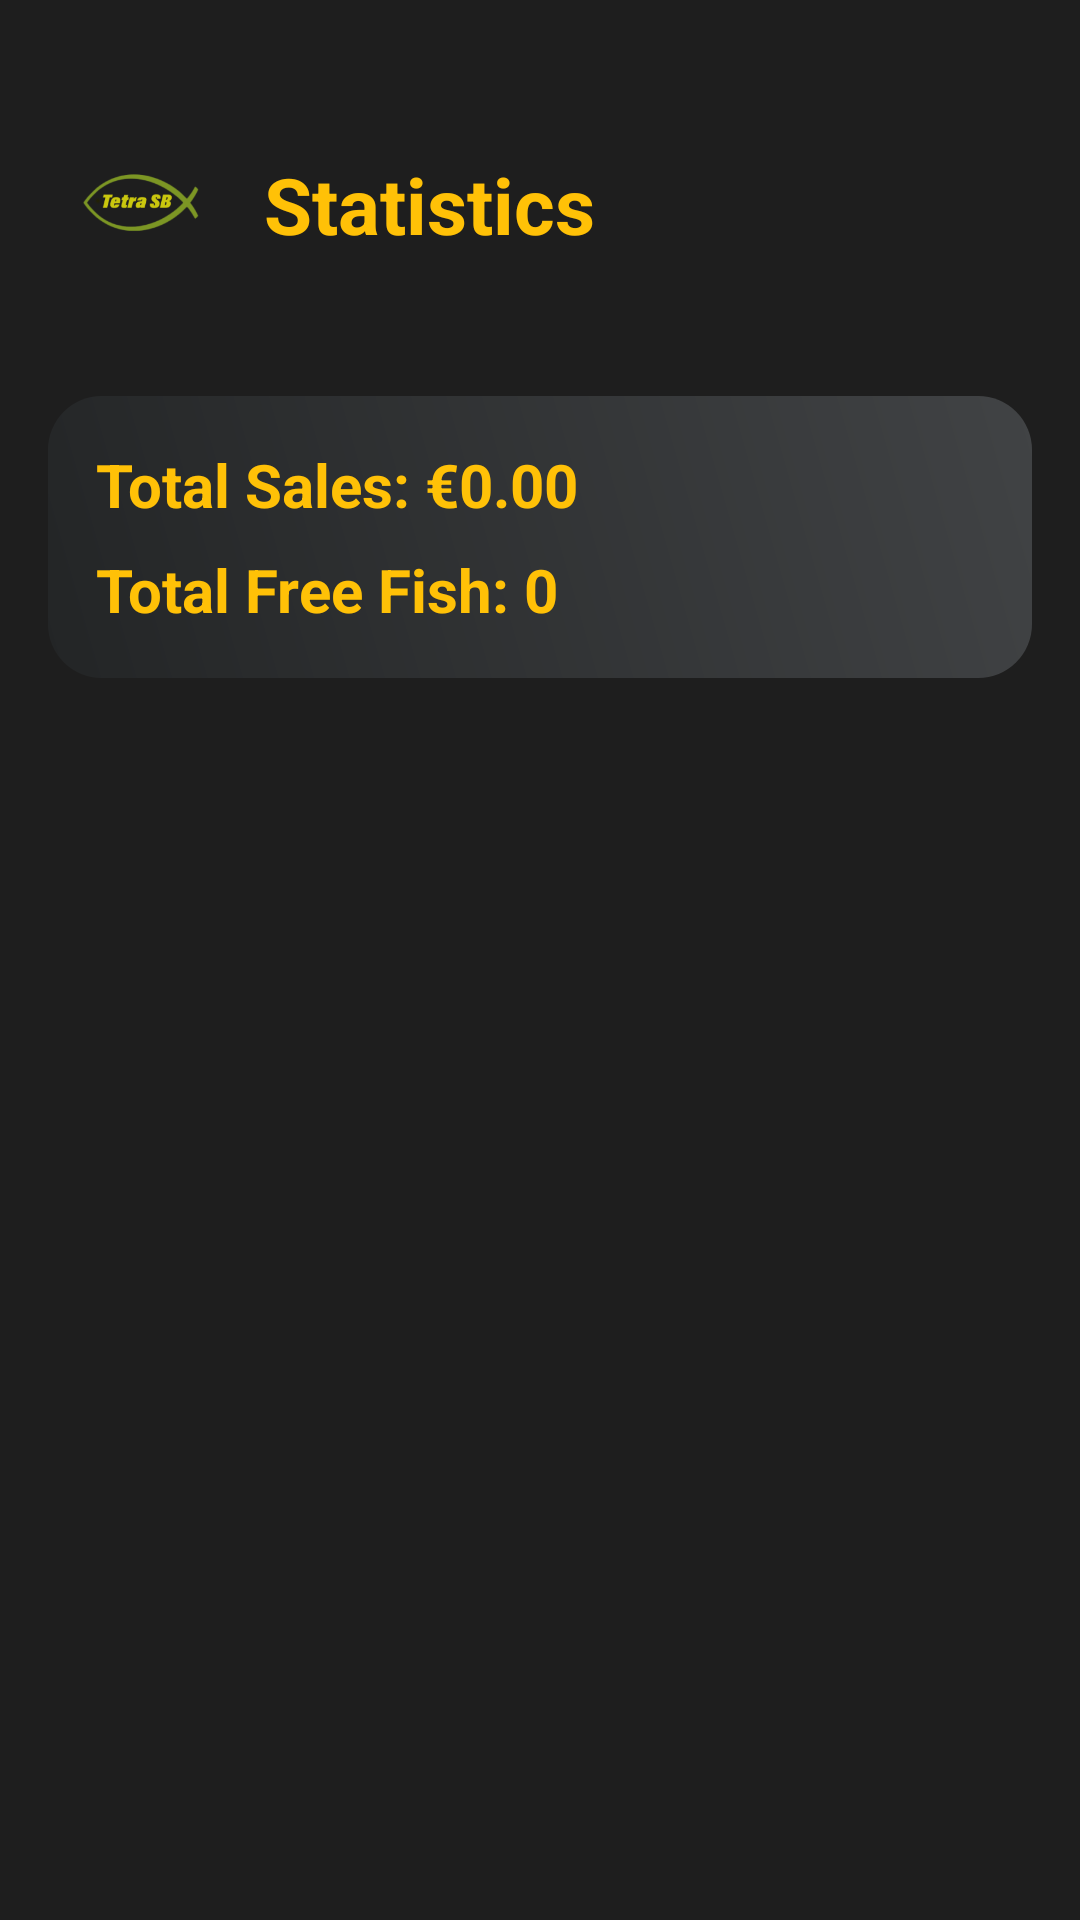

Here is an Android app screen rendered from its layout file. Give the layout XML and the strings, colors and styles it references.
<!-- AndroidManifest.xml: activity theme Theme.AppCompat.Light.NoActionBar -->
<!-- res/layout/activity_stats.xml -->
<?xml version="1.0" encoding="utf-8"?>
<androidx.constraintlayout.widget.ConstraintLayout
    xmlns:android="http://schemas.android.com/apk/res/android"
    xmlns:app="http://schemas.android.com/apk/res-auto"
    xmlns:tools="http://schemas.android.com/tools"
    android:layout_width="match_parent"
    android:layout_height="match_parent"
    android:background="#1E1E1E"
    tools:context=".activity.StatsActivity"
    android:paddingTop="20dp">

    
    <androidx.constraintlayout.widget.ConstraintLayout
        android:id="@+id/header"
        android:layout_width="match_parent"
        android:layout_height="wrap_content"
        app:layout_constraintTop_toTopOf="parent"
        app:layout_constraintStart_toStartOf="parent"
        android:padding="16dp">

        <ImageView
            android:id="@+id/logoIcon"
            android:layout_width="64dp"
            android:layout_height="64dp"
            android:src="@mipmap/ic_logo_foreground"
            app:layout_constraintStart_toStartOf="parent"
            app:layout_constraintTop_toTopOf="parent"
            app:layout_constraintBottom_toBottomOf="parent" />

        <TextView
            android:id="@+id/title"
            android:layout_width="wrap_content"
            android:layout_height="wrap_content"
            android:text="Statistics"
            android:textSize="26sp"
            android:textStyle="bold"
            android:textColor="@color/golden_titles"
            app:layout_constraintStart_toEndOf="@id/logoIcon"
            app:layout_constraintTop_toTopOf="@id/logoIcon"
            app:layout_constraintBottom_toBottomOf="@id/logoIcon"
            android:layout_marginStart="8dp" />

        <ImageView
            android:id="@+id/homeIcon"
            android:layout_width="40dp"
            android:layout_height="40dp"
            android:src="@drawable/ic_home"
            app:layout_constraintEnd_toEndOf="parent"
            app:layout_constraintTop_toTopOf="@id/logoIcon"
            app:layout_constraintBottom_toBottomOf="@id/logoIcon"
            app:tint="@color/golden_titles" />

    </androidx.constraintlayout.widget.ConstraintLayout>

    
    <LinearLayout
        android:id="@+id/statsContainer"
        android:layout_width="match_parent"
        android:layout_height="wrap_content"
        android:orientation="vertical"
        android:padding="16dp"
        android:background="@drawable/gradient_card_background"
        android:layout_margin="16dp"
        app:layout_constraintTop_toBottomOf="@id/header"
        app:layout_constraintStart_toStartOf="parent"
        app:layout_constraintEnd_toEndOf="parent">

        <TextView
            android:id="@+id/tvTotalSales"
            android:layout_width="wrap_content"
            android:layout_height="wrap_content"
            android:text="Total Sales: €0.00"
            android:textSize="20sp"
            android:textStyle="bold"
            android:textColor="@color/golden_titles"/>

        <TextView
            android:id="@+id/tvTotalFreeFish"
            android:layout_width="wrap_content"
            android:layout_height="wrap_content"
            android:text="Total Free Fish: 0"
            android:textSize="20sp"
            android:textStyle="bold"
            android:textColor="@color/golden_titles"
            android:layout_marginTop="8dp"/>
    </LinearLayout>

    
    <androidx.recyclerview.widget.RecyclerView
        android:id="@+id/rvFishSalesStats"
        android:layout_width="0dp"
        android:layout_height="0dp"
        android:padding="16dp"
        app:layoutManager="androidx.recyclerview.widget.LinearLayoutManager"
        app:layout_constraintTop_toBottomOf="@id/statsContainer"
        app:layout_constraintBottom_toBottomOf="parent"
        app:layout_constraintStart_toStartOf="parent"
        app:layout_constraintEnd_toEndOf="parent"
        tools:listitem="@layout/stat_list_item" />

</androidx.constraintlayout.widget.ConstraintLayout>
<!-- res/layout/stat_list_item.xml (included above) -->
<androidx.cardview.widget.CardView
    xmlns:android="http://schemas.android.com/apk/res/android"
    xmlns:app="http://schemas.android.com/apk/res-auto"
    android:layout_width="match_parent"
    android:layout_height="wrap_content"
    android:layout_margin="8dp"
    app:cardElevation="8dp"
    app:cardCornerRadius="16dp">

    <LinearLayout
        android:layout_width="match_parent"
        android:layout_height="wrap_content"
        android:orientation="horizontal"
        android:padding="16dp"
        android:background="@drawable/gradient_card_blue_background"
        android:gravity="center_vertical">

        
        <ImageView
            android:id="@+id/statFishIcon"
            android:layout_width="40dp"
            android:layout_height="40dp"
            android:src="@drawable/ic_fish"
            android:layout_marginEnd="12dp"
            app:tint="@color/dark_gray" />

        
        <TextView
            android:id="@+id/statFishName"
            android:layout_width="0dp"
            android:layout_height="wrap_content"
            android:layout_weight="4"
            android:text="Fish Name"
            android:textSize="16sp"
            android:textStyle="bold"
            android:textColor="@color/dark_gray"
            android:gravity="center_vertical"/>

        
        <TextView
            android:id="@+id/statTotalQuantity"
            android:layout_width="0dp"
            android:layout_height="wrap_content"
            android:layout_weight="2"
            android:text="Qty: 0"
            android:textSize="16sp"
            android:textColor="@color/golden_titles"
            android:textStyle="bold"
            android:gravity="center_vertical"
            android:textAlignment="center"/>

        
        <TextView
            android:id="@+id/statTotalSales"
            android:layout_width="0dp"
            android:layout_height="wrap_content"
            android:layout_weight="2"
            android:text="€0.00"
            android:textSize="16sp"
            android:textColor="@color/golden_titles"
            android:textStyle="bold"
            android:gravity="center_vertical"
            android:textAlignment="center"/>

    </LinearLayout>

</androidx.cardview.widget.CardView>
<!-- resources referenced by this layout -->
<resources>
  <color name="dark_gray">#37474F</color>
  <color name="golden_titles">#FFC107</color>
  <!-- drawable gradient_card_background (drawable) -->
  <?xml version="1.0" encoding="utf-8"?>
  <shape xmlns:android="http://schemas.android.com/apk/res/android"
      android:shape="rectangle">
      <corners android:radius="18dp"/>
      <gradient
          android:angle="45"
          android:startColor="#232526"
          android:endColor="#414345"/>
  </shape>
  <!-- drawable gradient_card_blue_background (drawable) -->
  <?xml version="1.0" encoding="utf-8"?>
  <shape xmlns:android="http://schemas.android.com/apk/res/android"
      android:shape="rectangle">
      <gradient
          android:angle="45"
          android:startColor="#B3E5FC"
          android:endColor="#E1F5FE"/>
  </shape>
  <!-- mipmap ic_logo_foreground: png bitmap (mipmap-hdpi, 4233 bytes) -->
</resources>
